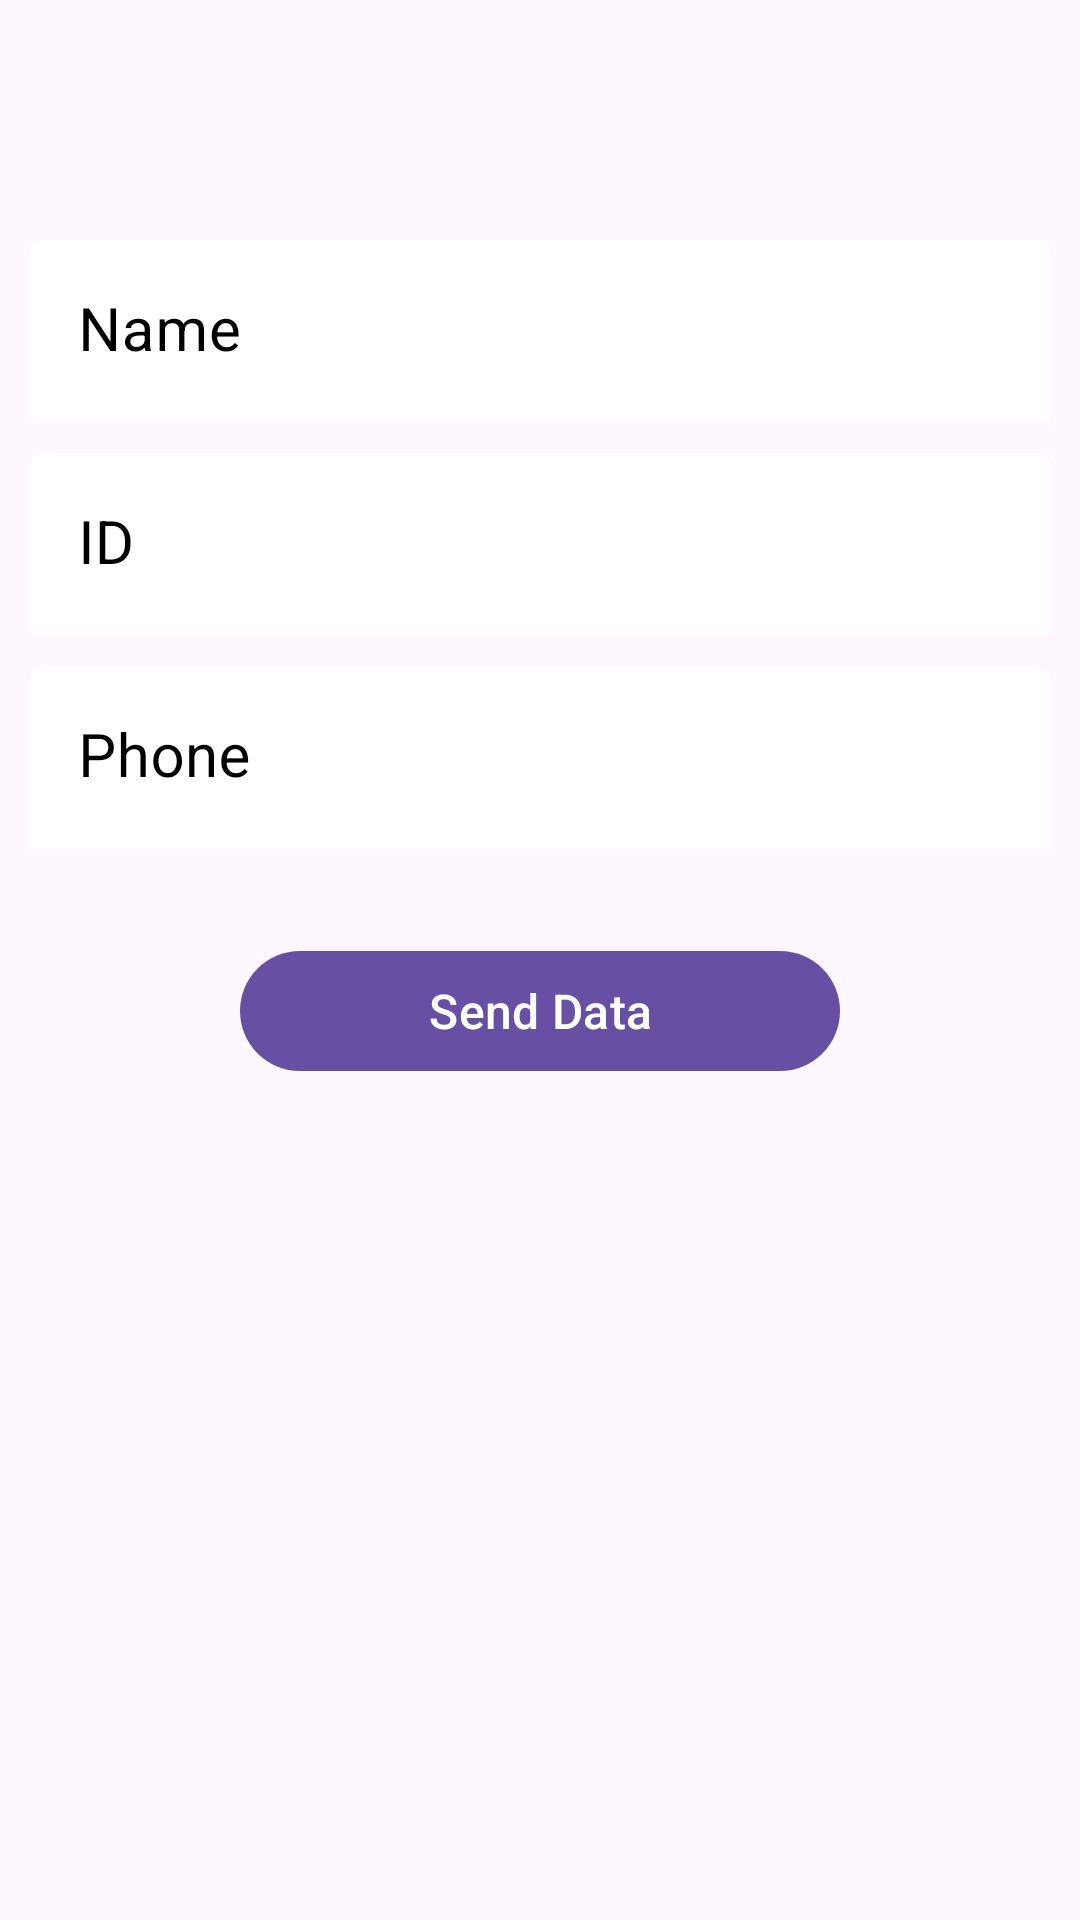

Here is an Android app screen rendered from its layout file. Give the layout XML and the strings, colors and styles it references.
<!-- AndroidManifest.xml: application theme Theme.Assignment_Arachnomesh -->
<!-- res/layout/activity_main.xml -->
<?xml version="1.0" encoding="utf-8"?>
<androidx.constraintlayout.widget.ConstraintLayout xmlns:android="http://schemas.android.com/apk/res/android"
    xmlns:app="http://schemas.android.com/apk/res-auto"
    xmlns:tools="http://schemas.android.com/tools"
    android:layout_width="match_parent"
    android:layout_height="match_parent"
    tools:context=".MainActivity"
    android:paddingTop="70dp">

    <com.google.android.material.textfield.TextInputLayout
        android:id="@+id/nameTextInputLayout"
        style="@style/Widget.MaterialComponents.TextInputLayout.FilledBox"
        android:layout_width="match_parent"
        android:layout_height="wrap_content"
        android:hint="Name"
        android:textColorHint="@color/black"
        app:boxBackgroundColor="@color/white"
        app:boxStrokeColor="@color/white"
        app:boxStrokeWidth="0dp"
        app:endIconMode="clear_text"
        app:endIconTint="@color/black"
        app:hintTextColor="@color/black"
        app:startIconTint="@color/black"
        android:layout_margin="10dp"
        app:layout_constraintTop_toTopOf="parent"
        app:layout_constraintStart_toStartOf="parent"
        app:layout_constraintEnd_toEndOf="parent">

        <com.google.android.material.textfield.TextInputEditText
            android:id="@+id/editTextName"
            android:layout_width="match_parent"
            android:layout_height="match_parent"
            android:inputType="text"
            android:textColor="@color/black"
            android:textSize="20sp" />

    </com.google.android.material.textfield.TextInputLayout>

    <com.google.android.material.textfield.TextInputLayout
        android:id="@+id/idTextInputLayout"
        style="@style/Widget.MaterialComponents.TextInputLayout.FilledBox"
        android:layout_width="match_parent"
        android:layout_height="wrap_content"
        android:hint="ID"
        android:textColorHint="@color/black"
        app:boxBackgroundColor="@color/white"
        app:boxStrokeColor="@color/white"
        app:boxStrokeWidth="0dp"
        app:endIconMode="clear_text"
        app:endIconTint="@color/black"
        app:hintTextColor="@color/black"
        app:startIconTint="@color/black"
        android:layout_margin="10dp"
        app:layout_constraintStart_toStartOf="@id/nameTextInputLayout"
        app:layout_constraintEnd_toEndOf="@id/idTextInputLayout"
        app:layout_constraintTop_toBottomOf="@id/nameTextInputLayout">

        <com.google.android.material.textfield.TextInputEditText
            android:id="@+id/editTextId"
            android:layout_width="match_parent"
            android:layout_height="match_parent"
            android:inputType="text"
            android:textColor="@color/black"
            android:textSize="20sp" />

    </com.google.android.material.textfield.TextInputLayout>

    <com.google.android.material.textfield.TextInputLayout
        android:id="@+id/phoneTextInputLayout"
        style="@style/Widget.MaterialComponents.TextInputLayout.FilledBox"
        android:layout_width="match_parent"
        android:layout_height="wrap_content"
        android:hint="Phone"
        android:textColorHint="@color/black"
        app:boxBackgroundColor="@color/white"
        app:boxStrokeColor="@color/white"
        app:boxStrokeWidth="0dp"
        app:endIconMode="clear_text"
        app:endIconTint="@color/black"
        app:hintTextColor="@color/black"
        app:startIconTint="@color/black"
        android:layout_margin="10dp"
        app:layout_constraintStart_toStartOf="@id/nameTextInputLayout"
        app:layout_constraintEnd_toEndOf="@id/idTextInputLayout"
        app:layout_constraintTop_toBottomOf="@id/idTextInputLayout">

        <com.google.android.material.textfield.TextInputEditText
            android:id="@+id/editTextPhone"
            android:layout_width="match_parent"
            android:layout_height="match_parent"
            android:inputType="number"
            android:textColor="@color/black"
            android:textSize="20sp" />

    </com.google.android.material.textfield.TextInputLayout>

    <com.google.android.material.button.MaterialButton
        android:id="@+id/sendButton"
        android:layout_width="200dp"
        android:layout_height="wrap_content"
        android:text="Send Data"
        android:textSize="16sp"
        android:textColor="@color/white"
        android:layout_marginTop="30dp"
        android:layout_marginHorizontal="100dp"
        app:layout_constraintTop_toBottomOf="@id/phoneTextInputLayout"
        app:layout_constraintStart_toStartOf="parent"
        app:layout_constraintEnd_toEndOf="parent"/>

</androidx.constraintlayout.widget.ConstraintLayout>
<!-- resources referenced by this layout -->
<resources>
  <style name="Theme.Assignment_Arachnomesh" parent="Base.Theme.Assignment_Arachnomesh" />
  <style name="Base.Theme.Assignment_Arachnomesh" parent="Theme.Material3.DayNight.NoActionBar">
          
          
      </style>
  <!-- not gathered from this repository: default colours our renderer supplied (Android Studio template values) -->
  <color name="black">#FF000000</color>
  <color name="white">#FFFFFFFF</color>
</resources>
